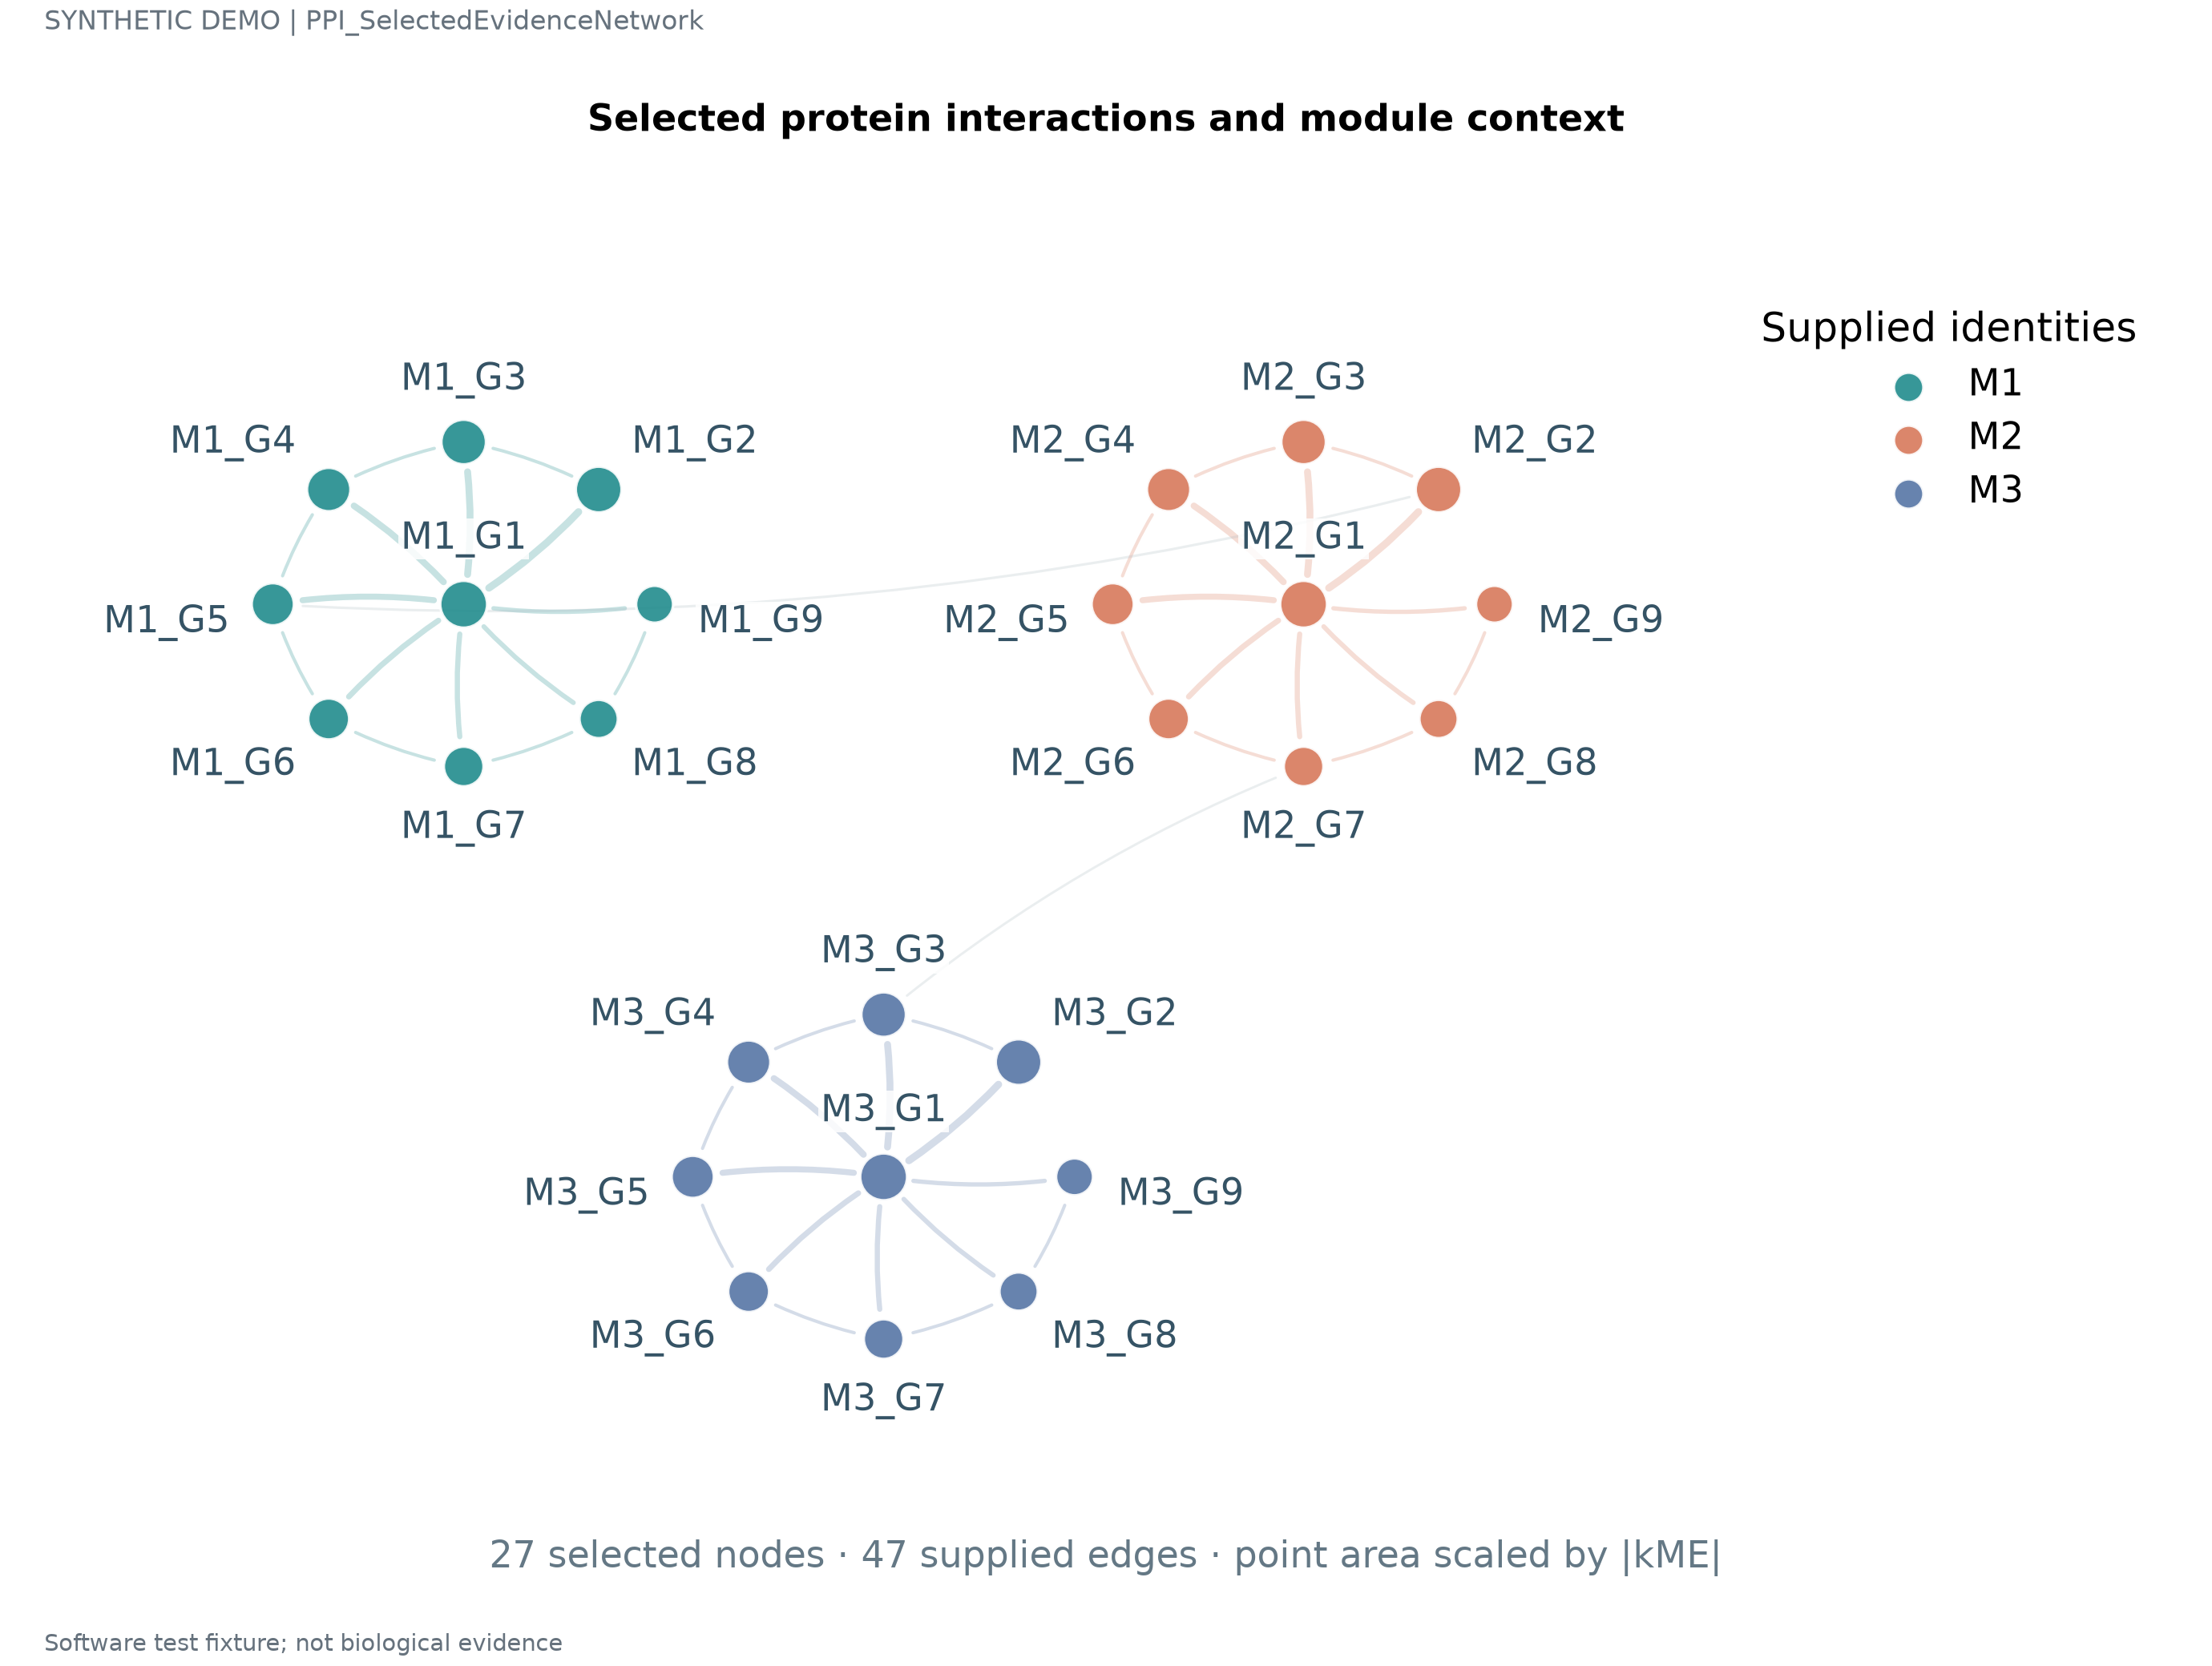

Data behind this chart, as committed beside it:
record_type	gene	module	x	y	kME	source	target	weight
node	M1_G1	M1	-2.2	1.0	0.96			
node	M1_G2	M1	-1.493	1.601	0.905			
node	M1_G3	M1	-2.2	1.85	0.85			
node	M1_G4	M1	-2.907	1.601	0.795			
node	M1_G5	M1	-3.2	1.0	0.74			
node	M1_G6	M1	-2.907	0.399	0.685			
node	M1_G7	M1	-2.2	0.15	0.63			
node	M1_G8	M1	-1.493	0.399	0.575			
node	M1_G9	M1	-1.2	1	0.52			
node	M2_G1	M2	2.2	1.0	0.96			
node	M2_G2	M2	2.907	1.601	0.905			
node	M2_G3	M2	2.2	1.85	0.85			
node	M2_G4	M2	1.493	1.601	0.795			
node	M2_G5	M2	1.2	1.0	0.74			
node	M2_G6	M2	1.493	0.399	0.685			
node	M2_G7	M2	2.2	0.15	0.63			
node	M2_G8	M2	2.907	0.399	0.575			
node	M2_G9	M2	3.2	1	0.52			
node	M3_G1	M3	0.0	-2.0	0.96			
node	M3_G2	M3	0.7071	-1.399	0.905			
node	M3_G3	M3	6.123233995736766e-17	-1.15	0.85			
node	M3_G4	M3	-0.7071	-1.399	0.795			
node	M3_G5	M3	-1.0	-2.0	0.74			
node	M3_G6	M3	-0.7071	-2.601	0.685			
node	M3_G7	M3	-1.8369701987210294e-16	-2.85	0.63			
node	M3_G8	M3	0.7071	-2.601	0.575			
node	M3_G9	M3	1.0	-2.0	0.52			
edge						M1_G1	M1_G2	0.79
edge						M1_G2	M1_G3	0.22
edge						M1_G1	M1_G3	0.73
edge						M1_G3	M1_G4	0.22
edge						M1_G1	M1_G4	0.67
edge						M1_G4	M1_G5	0.22
edge						M1_G1	M1_G5	0.61
edge						M1_G5	M1_G6	0.22
edge						M1_G1	M1_G6	0.55
edge						M1_G6	M1_G7	0.22
edge						M1_G1	M1_G7	0.49
edge						M1_G7	M1_G8	0.22
edge						M1_G1	M1_G8	0.43
edge						M1_G8	M1_G9	0.22
edge						M1_G1	M1_G9	0.37
edge						M2_G1	M2_G2	0.79
edge						M2_G2	M2_G3	0.22
edge						M2_G1	M2_G3	0.73
edge						M2_G3	M2_G4	0.22
edge						M2_G1	M2_G4	0.67
edge						M2_G4	M2_G5	0.22
edge						M2_G1	M2_G5	0.61
edge						M2_G5	M2_G6	0.22
edge						M2_G1	M2_G6	0.55
edge						M2_G6	M2_G7	0.22
edge						M2_G1	M2_G7	0.49
edge						M2_G7	M2_G8	0.22
edge						M2_G1	M2_G8	0.43
edge						M2_G8	M2_G9	0.22
edge						M2_G1	M2_G9	0.37
edge						M3_G1	M3_G2	0.79
edge						M3_G2	M3_G3	0.22
edge						M3_G1	M3_G3	0.73
... 14 more rows
